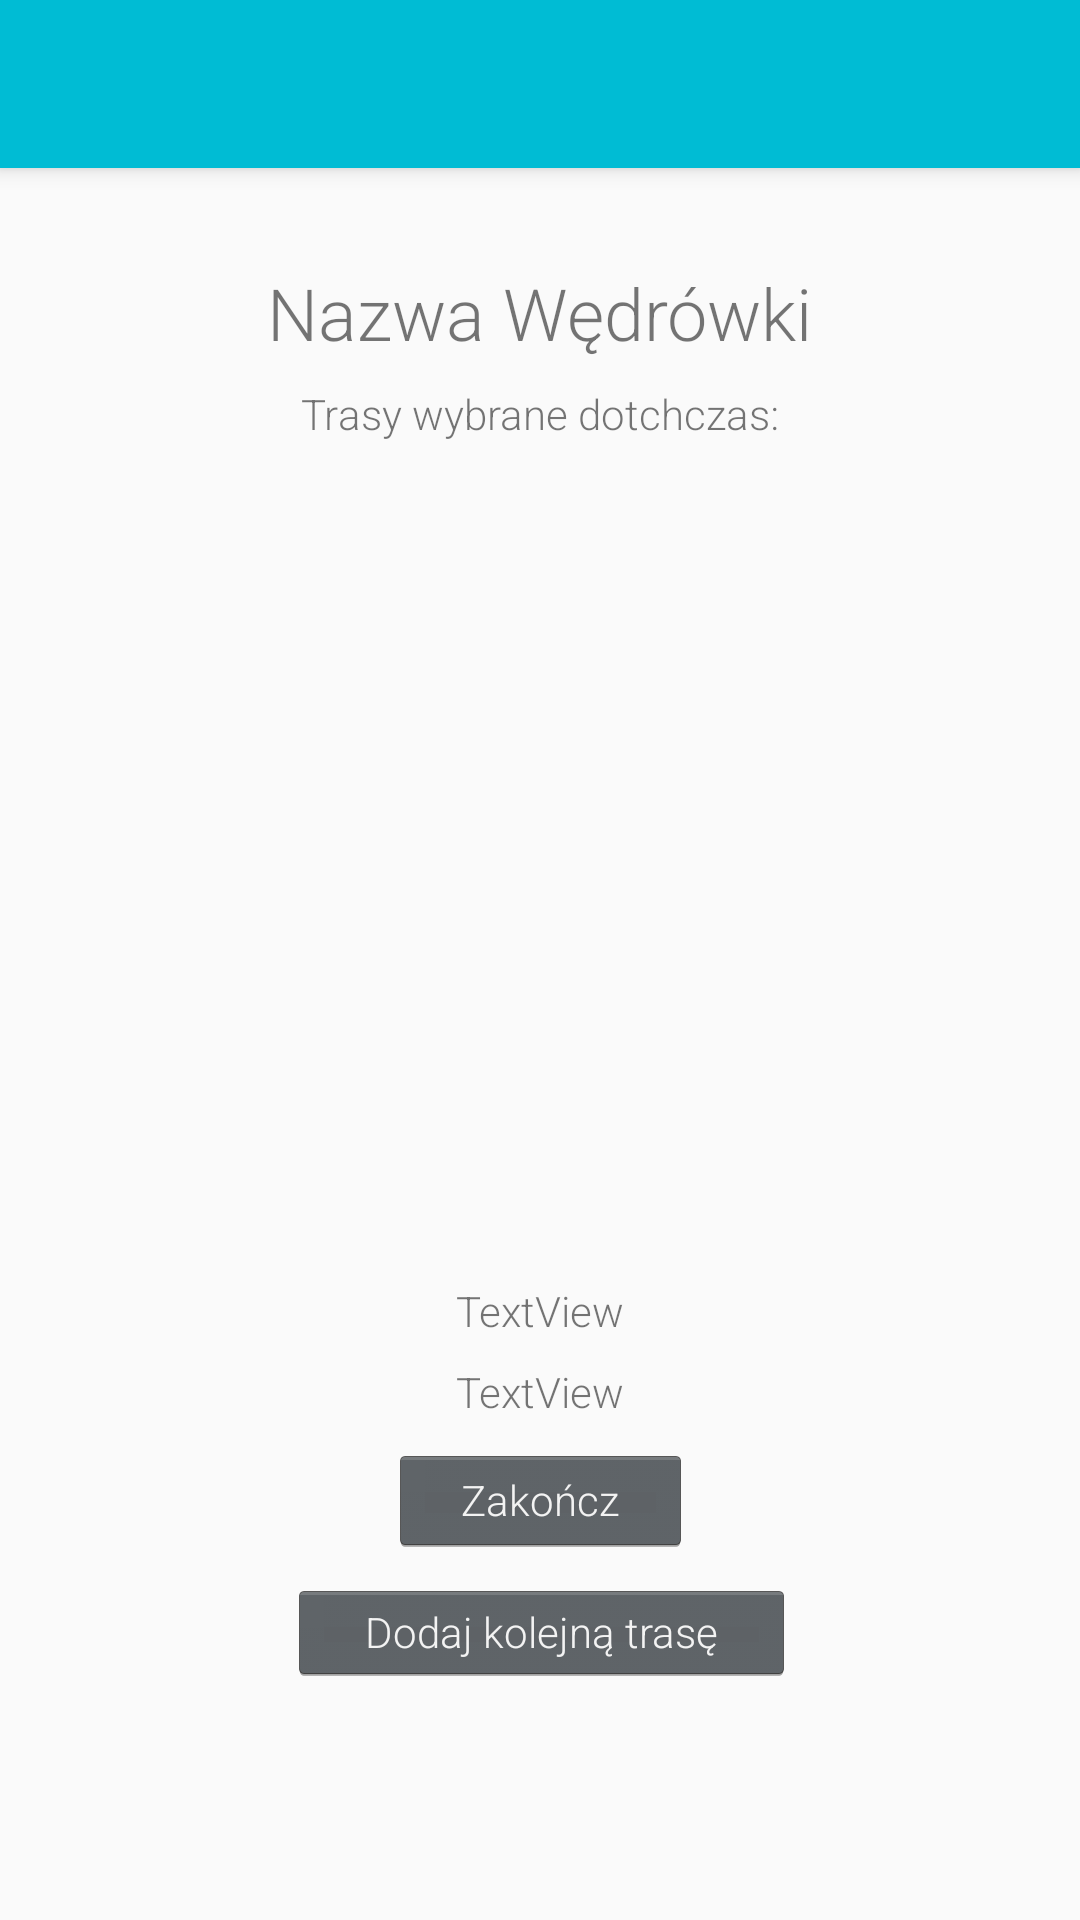

Reconstruct the res/layout file that produces this screen, plus the resources it refers to.
<!-- AndroidManifest.xml: activity theme AppTheme.NoActionBar -->
<!-- res/layout/activity_wedrowka.xml -->
<?xml version="1.0" encoding="utf-8"?>
<android.support.design.widget.CoordinatorLayout xmlns:android="http://schemas.android.com/apk/res/android"
    xmlns:app="http://schemas.android.com/apk/res-auto"
    xmlns:tools="http://schemas.android.com/tools"
    android:layout_width="match_parent"
    android:layout_height="match_parent"
    tools:context=".Activities.wedrowkawizard.WedrowkaActivity">

    <android.support.design.widget.AppBarLayout
        android:layout_width="match_parent"
        android:layout_height="wrap_content"
        android:theme="@style/AppTheme.AppBarOverlay">

        <android.support.v7.widget.Toolbar
            android:id="@+id/toolbar"
            android:layout_width="match_parent"
            android:layout_height="?attr/actionBarSize"
            android:background="?attr/colorPrimary"
            app:popupTheme="@style/AppTheme.PopupOverlay" />

    </android.support.design.widget.AppBarLayout>

    <include layout="@layout/content_wedrowka" />

</android.support.design.widget.CoordinatorLayout>
<!-- res/layout/content_wedrowka.xml (included above) -->
<?xml version="1.0" encoding="utf-8"?>
<android.support.constraint.ConstraintLayout xmlns:android="http://schemas.android.com/apk/res/android"
    xmlns:app="http://schemas.android.com/apk/res-auto"
    xmlns:tools="http://schemas.android.com/tools"
    android:layout_width="match_parent"
    android:layout_height="match_parent"
    app:layout_behavior="@string/appbar_scrolling_view_behavior"
    tools:context=".Activities.wedrowkawizard.WedrowkaActivity"
    tools:showIn="@layout/activity_wedrowka">

    <TextView
        android:id="@+id/wedrowka_name_text"
        android:layout_width="wrap_content"
        android:layout_height="wrap_content"
        android:layout_marginStart="8dp"
        android:layout_marginLeft="8dp"
        android:layout_marginTop="32dp"
        android:layout_marginEnd="8dp"
        android:layout_marginRight="8dp"
        android:text="Nazwa Wędrówki"
        android:textSize="24sp"
        app:layout_constraintEnd_toEndOf="parent"
        app:layout_constraintHorizontal_bias="0.501"
        app:layout_constraintStart_toStartOf="parent"
        app:layout_constraintTop_toTopOf="parent" />

    <TextView
        android:id="@+id/trasy_wybrane_text"
        android:layout_width="wrap_content"
        android:layout_height="wrap_content"
        android:layout_marginStart="8dp"
        android:layout_marginLeft="8dp"
        android:layout_marginTop="8dp"
        android:layout_marginEnd="8dp"
        android:layout_marginRight="8dp"
        android:text="Trasy wybrane dotchczas:"
        app:layout_constraintEnd_toEndOf="parent"
        app:layout_constraintStart_toStartOf="parent"
        app:layout_constraintTop_toBottomOf="@+id/wedrowka_name_text" />

    <android.support.v7.widget.RecyclerView
        android:id="@+id/wedrowka_recycler_view"
        android:layout_width="306dp"
        android:layout_height="264dp"
        android:layout_marginStart="8dp"
        android:layout_marginLeft="8dp"
        android:layout_marginTop="8dp"
        android:layout_marginEnd="8dp"
        android:layout_marginRight="8dp"
        app:layout_constraintEnd_toEndOf="parent"
        app:layout_constraintStart_toStartOf="parent"
        app:layout_constraintTop_toBottomOf="@+id/trasy_wybrane_text" />

    <TextView
        android:id="@+id/sum_dist_text"
        android:layout_width="wrap_content"
        android:layout_height="wrap_content"
        android:layout_marginStart="8dp"
        android:layout_marginLeft="8dp"
        android:layout_marginTop="8dp"
        android:layout_marginEnd="8dp"
        android:layout_marginRight="8dp"
        android:text="TextView"
        app:layout_constraintEnd_toEndOf="parent"
        app:layout_constraintStart_toStartOf="parent"
        app:layout_constraintTop_toBottomOf="@+id/wedrowka_recycler_view" />

    <TextView
        android:id="@+id/sum_pkt_text"
        android:layout_width="wrap_content"
        android:layout_height="wrap_content"
        android:layout_marginTop="8dp"
        android:text="TextView"
        app:layout_constraintEnd_toEndOf="parent"
        app:layout_constraintStart_toStartOf="parent"
        app:layout_constraintTop_toBottomOf="@+id/sum_dist_text" />

    <Button
        android:id="@+id/zakoncz_button"
        android:layout_width="101dp"
        android:layout_height="37dp"
        android:layout_marginTop="8dp"
        android:text="Zakończ"
        android:textSize="14sp"
        app:layout_constraintEnd_toEndOf="parent"
        app:layout_constraintStart_toStartOf="parent"
        app:layout_constraintTop_toBottomOf="@+id/sum_pkt_text" />

    <Button
        android:id="@+id/add_trasa_button"
        android:layout_width="169dp"
        android:layout_height="35dp"
        android:layout_marginTop="8dp"
        android:text="Dodaj kolejną trasę"
        android:textSize="14sp"
        app:layout_constraintEnd_toEndOf="parent"
        app:layout_constraintHorizontal_bias="0.503"
        app:layout_constraintStart_toStartOf="parent"
        app:layout_constraintTop_toBottomOf="@+id/zakoncz_button" />
</android.support.constraint.ConstraintLayout>
<!-- resources referenced by this layout -->
<resources>
  <style name="AppTheme.AppBarOverlay" parent="ThemeOverlay.AppCompat.Dark.ActionBar" />
  <style name="AppTheme.PopupOverlay" parent="ThemeOverlay.AppCompat.Light" />
  <style name="AppTheme.NoActionBar">
          <item name="windowActionBar">false</item>
          <item name="windowNoTitle">true</item>
      </style>
</resources>
